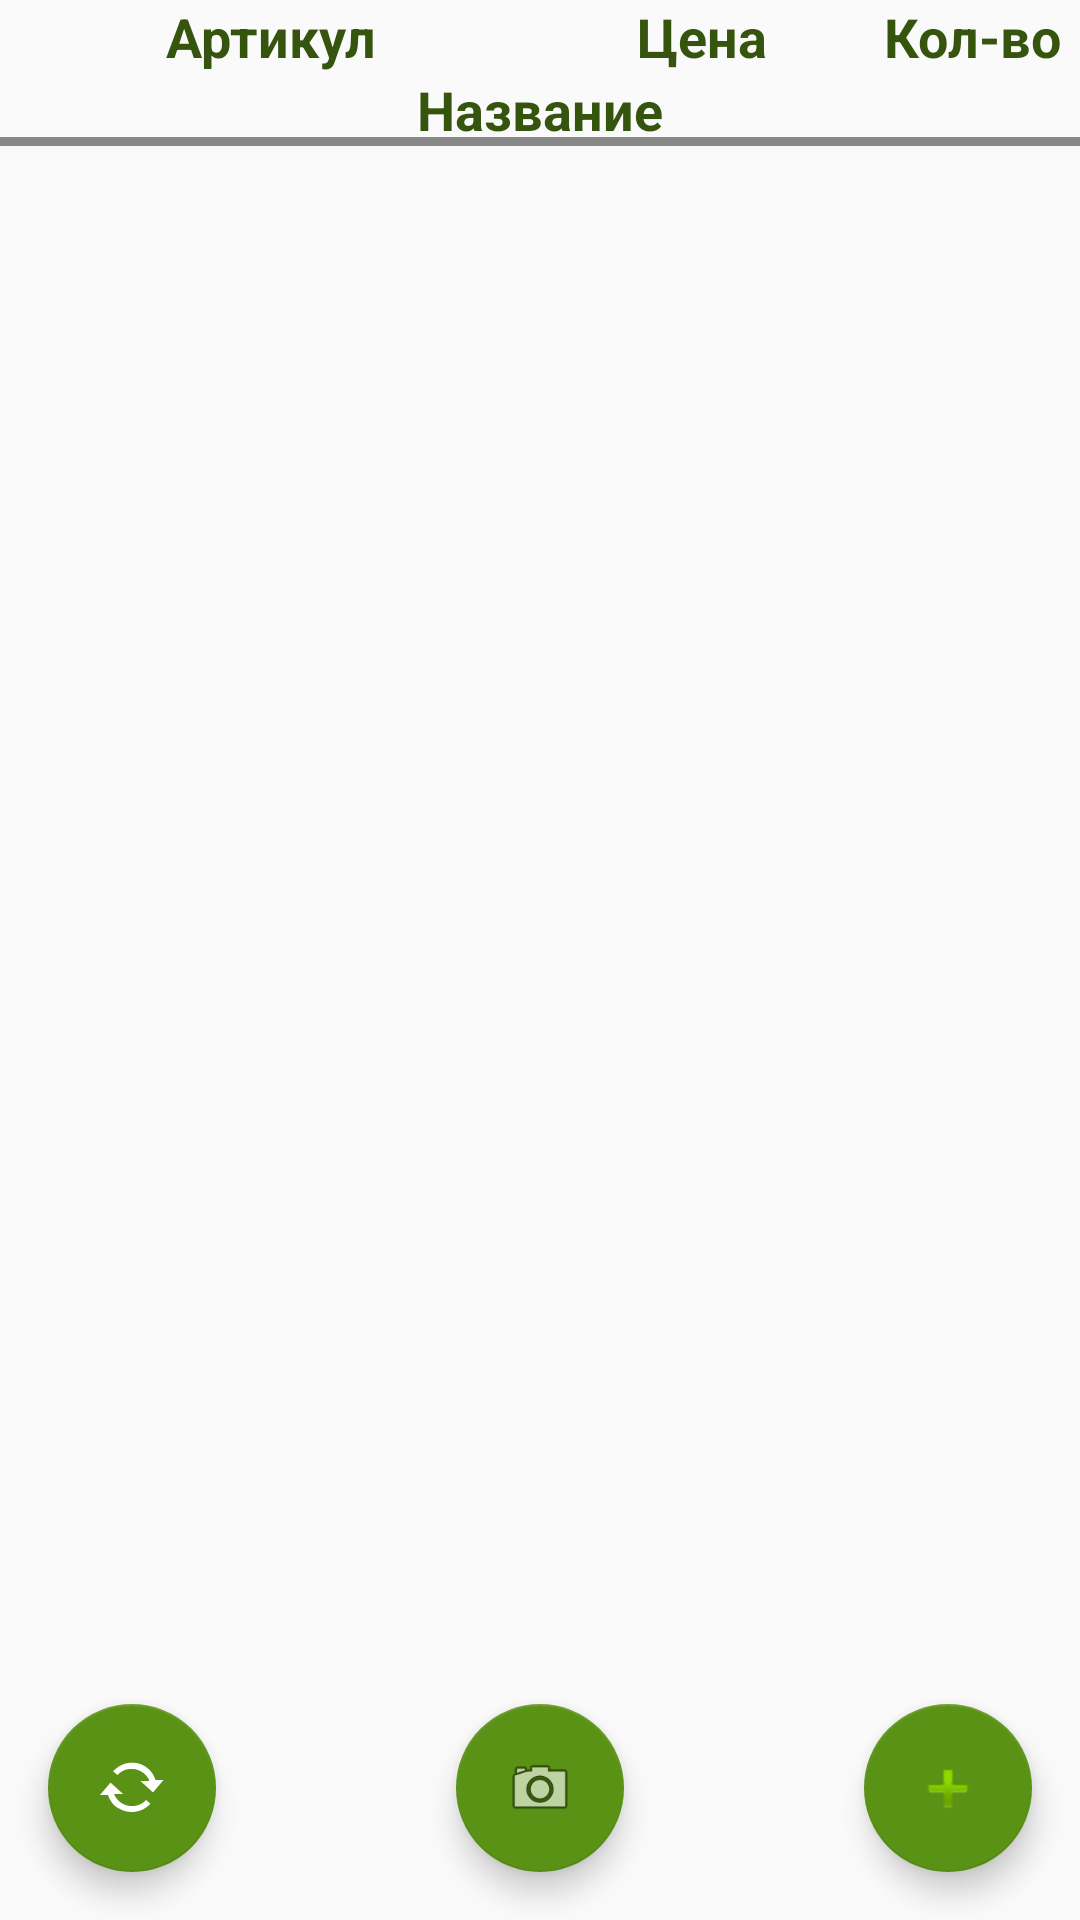

Android layout source for this screen:
<!-- AndroidManifest.xml: application theme CustomTheme -->
<!-- res/layout/activity_doc_inventory_body.xml -->
<?xml version="1.0" encoding="utf-8"?>
<android.support.design.widget.CoordinatorLayout xmlns:android="http://schemas.android.com/apk/res/android"
    xmlns:app="http://schemas.android.com/apk/res-auto"
    xmlns:tools="http://schemas.android.com/tools"
    android:id="@+id/frm_doc_body"
    android:layout_width="match_parent"
    android:layout_height="match_parent"
    android:gravity="center_horizontal"
    >

    <LinearLayout
        android:layout_width="match_parent"
        android:layout_height="wrap_content"
        android:orientation="vertical">

        <LinearLayout
            android:paddingBottom="@dimen/list_margin_border"
            android:layout_width="match_parent"
            android:layout_height="match_parent"
            android:orientation="vertical">

            <LinearLayout
                android:layout_width="match_parent"
                android:layout_height="wrap_content"
                android:orientation="horizontal">

                <TextView
                    android:text="Штрих-код"
                    android:textAlignment="center"
                    android:layout_width="0dp"
                    android:layout_height="wrap_content"
                    android:layout_weight="0"
                    android:maxLines="1"
                    android:textColor="@color/colorPrimaryDark2"
                    android:textSize="18sp"
                    android:textStyle="bold"
                    />

                <TextView
                    android:text="Артикул"
                    android:textAlignment="center"
                    android:layout_weight="50"
                    android:layout_width="0dp"
                    android:layout_height="wrap_content"
                    android:maxLines="1"
                    android:textColor="@color/colorPrimaryDark2"
                    android:textSize="18sp"
                    android:textStyle="bold"
                    />

                <TextView
                    android:text="Цена"
                    android:textAlignment="center"
                    android:layout_weight="30"
                    android:layout_width="0dp"
                    android:layout_height="wrap_content"
                    android:maxLines="1"
                    android:textColor="@color/colorPrimaryDark2"
                    android:textSize="18sp"
                    android:textStyle="bold"
                    />

                <TextView
                    android:text="Кол-во"
                    android:textAlignment="center"
                    android:layout_weight="20"
                    android:layout_width="0dp"
                    android:layout_height="wrap_content"
                    android:textColor="@color/colorPrimaryDark2"
                    android:textSize="18sp"
                    android:textStyle="bold"
                    />

            </LinearLayout>

            <LinearLayout
                android:layout_width="match_parent"
                android:layout_height="wrap_content"
                android:orientation="horizontal">

                <TextView
                    android:text="Название"
                    android:textAlignment="center"
                    android:layout_width="0dp"
                    android:layout_height="wrap_content"
                    android:layout_weight="80"
                    android:lines="1"
                    android:maxLines="1"
                    android:textColor="@color/colorPrimaryDark2"
                    android:textSize="18sp"
                    android:textStyle="bold"
                    android:background="@drawable/border_line_gray"
                    />

            </LinearLayout>
        </LinearLayout>

        <ListView
            android:id="@+id/list_goods_body"
            android:layout_width="match_parent"
            android:layout_height="wrap_content"
            android:listSelector="@color/gray_overlay"
            android:divider="@color/black_overlay"
            android:dividerHeight="@dimen/list_margin_border"
            android:scrollbars="vertical"
            />
    </LinearLayout>

    <android.support.design.widget.FloatingActionButton
        android:id="@+id/fab_doc_inventory_refresh"
        android:layout_width="wrap_content"
        android:layout_height="wrap_content"
        android:layout_gravity="bottom|start"
        android:layout_margin="@dimen/fab_margin"
        android:focusable="false"
        android:focusableInTouchMode="false"
        app:srcCompat="@android:drawable/stat_notify_sync" />

    <android.support.design.widget.FloatingActionButton
        android:id="@+id/fab_doc_inventory_camera"
        android:layout_width="wrap_content"
        android:layout_height="wrap_content"
        android:layout_gravity="bottom|center_horizontal"
        android:layout_margin="@dimen/fab_margin"
        android:focusable="false"
        android:focusableInTouchMode="false"
        app:srcCompat="@android:drawable/ic_menu_camera" />

    <android.support.design.widget.FloatingActionButton
        android:id="@+id/fab_doc_inventory_add_good"
        android:layout_width="wrap_content"
        android:layout_height="wrap_content"
        android:layout_gravity="bottom|end"
        android:layout_margin="@dimen/fab_margin"
        android:focusable="false"
        android:focusableInTouchMode="false"
        app:srcCompat="@android:drawable/ic_input_add" />

</android.support.design.widget.CoordinatorLayout>
<!-- resources referenced by this layout -->
<resources>
  <color name="black_overlay">#66000000</color>
  <color name="colorPrimaryDark2">#35540D</color>
  <color name="gray_overlay">#20000000</color>
  <dimen name="fab_margin">16dp</dimen>
  <dimen name="list_margin_border">3dp</dimen>
  <!-- drawable border_line_gray (drawable) -->
  <?xml version="1.0" encoding="utf-8"?>
  <layer-list xmlns:android="http://schemas.android.com/apk/res/android" >
      <item
          android:top="-4dp"
          android:left="-4dp"
          android:right="-3dp"
          android:bottom="0dp">
          <shape
              android:shape="rectangle">
              <stroke
                  android:width="3dp"
                  android:color="#888888"
                  />
  
          </shape>
      </item>
      
  
      
          
              
              
              
          
      
  
  </layer-list>
  <style name="CustomTheme" parent="Theme.AppCompat.DayNight">
          <item name="colorPrimary">@color/colorPrimary</item>
          <item name="colorPrimaryDark">@color/colorPrimaryDark</item>
          <item name="colorAccent">@color/colorAccent</item>
          <item name="actionBarStyle">@style/ActionBar</item>
          
          
      </style>
  <color name="colorPrimary">#8bc34a</color>
  <color name="colorPrimaryDark">#5a9216</color>
  <color name="colorAccent">#5a9216</color>
  <style name="ActionBar" parent="@style/Widget.AppCompat.Light.ActionBar">
          <item name="background">@color/colorPrimary</item>
          <item name="titleTextStyle">@style/ActionBarTitleText</item>
      </style>
  <style name="ActionBarTitleText" parent="@style/TextAppearance.AppCompat.Widget.ActionBar.Title">
          <item name="android:textColor">@color/text</item>
      </style>
  <color name="text">#FFFFFF</color>
</resources>
